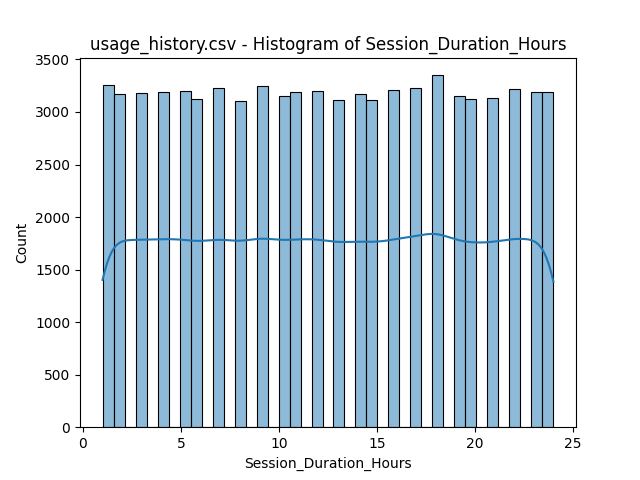

The table this chart was drawn from, first rows:
bin_start, bin_end, count
1.0, 2.0, 3260
2.0, 3.0, 3170
3.0, 4.0, 3180
4.0, 5.0, 3191
5.0, 6.0, 3200
6.0, 7.0, 3121
7.0, 8.0, 3227
8.0, 9.0, 3107
9.0, 10.0, 3249
10.0, 11.0, 3151
11.0, 12.0, 3193
12.0, 13.0, 3202
13.0, 14.0, 3111
14.0, 15.0, 3171
15.0, 16.0, 3117
16.0, 17.0, 3207
17.0, 18.0, 3225
18.0, 19.0, 3350
19.0, 20.0, 3152
20.0, 21.0, 3122
21.0, 22.0, 3135
22.0, 23.0, 3214
23.0, 24.0, 6386
